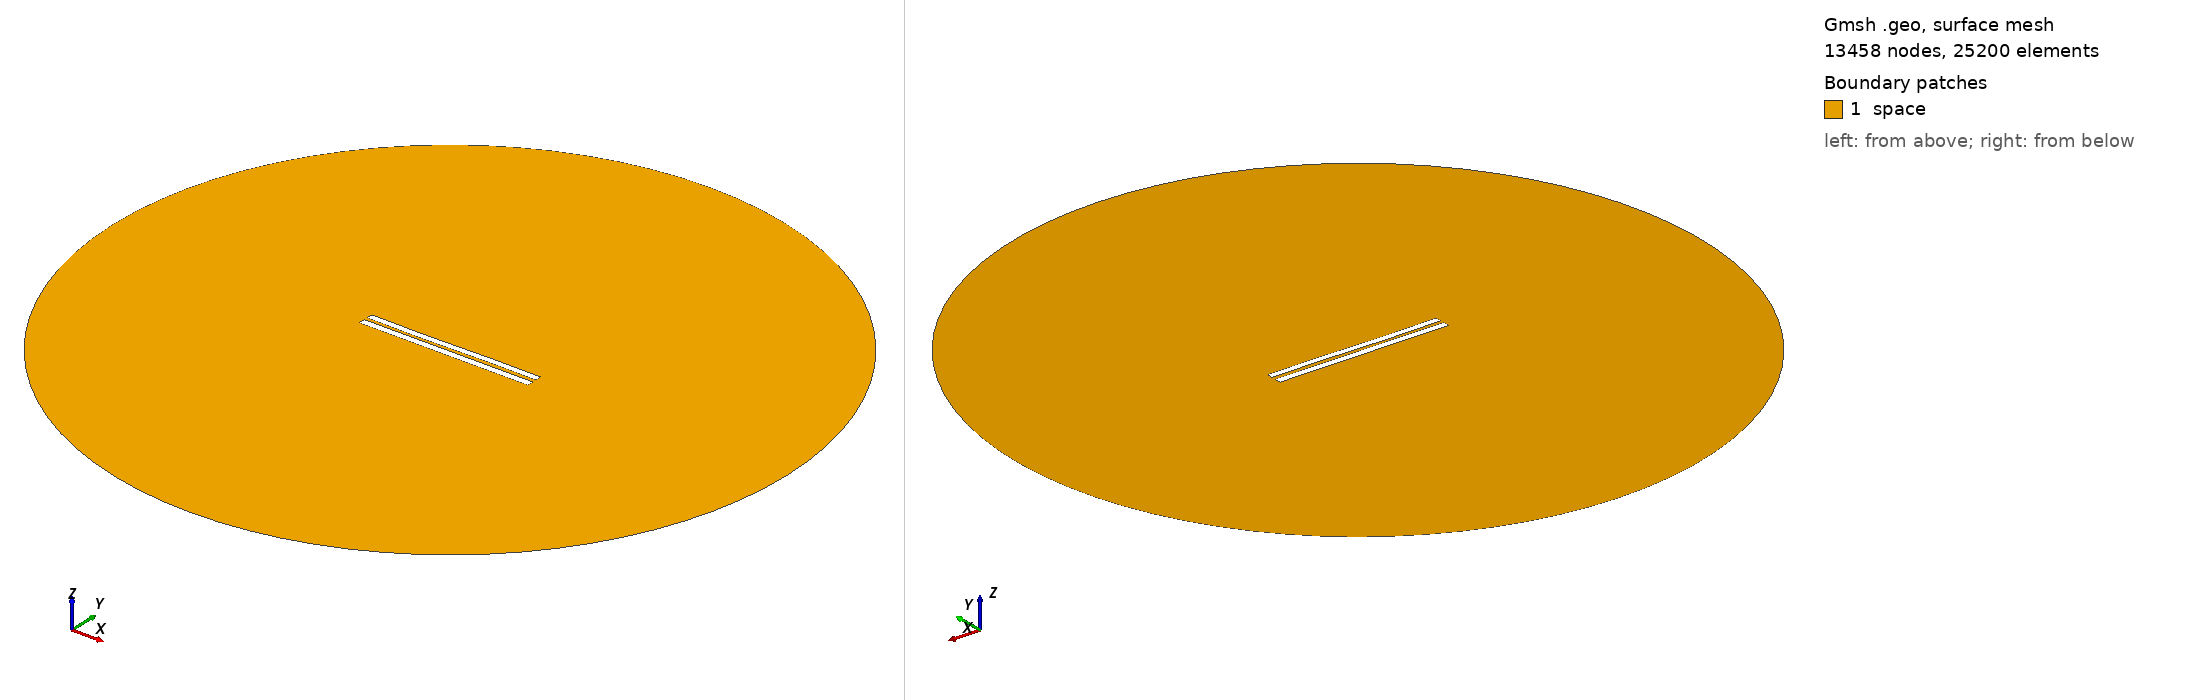

Gmsh geometry script, surface-meshed: 13458 nodes, 25200 surface elements. Boundary patches (legend numbers): 1 space. Left view from above one corner, right view from below the opposite corner. Legend entries are the model's physical surfaces. The drawing asked Gmsh for element sizes between 1% and 20% of the model's largest extent; the script's own settings can give other sizes.

=== 4903.geo (drawn) ===
//---------------------------------------
// Geometry kernel
//---------------------------------------

SetFactory("OpenCASCADE");



//---------------------------------------
// Parameters of the geometry
//---------------------------------------

// Overetch of the upper plate
overetch = 0.125;

// Distance between the plates
distance = 2.0;

// Discretization over the x axis (for the deformation)
nx = 50; 

// Length of the plate
L = 100 - overetch; 

// Number of modes
n = 4; 

// 1st mode coefficient
coeff(1) = 0.15;
beta(1) = 0.596864 * 3.1415926535 / L;

// 2nd mode coefficient
coeff(2) = -0.075;
beta(2) = 1.49418 * 3.1415926535 / L;

// 3rd mode coefficient
coeff(3) = -0.15;
beta(3) = 2.50025 * 3.1415926535 / L;

// 4th mode coefficient
coeff(4) = 0.0;
beta(4) = 3.49999 * 3.1415926535 / L;



//---------------------------------------
// Upper plate (deformed rectangle)
//---------------------------------------

// Coordiantes of the upper plate
xmin = -50;
xmax = 50 - overetch;

// Height of the upper plate
yheight = 4 - 2 * overetch;

// Indexes of the points
UpperID[] = {};
LowerID[] = {};
LeftID[] = {};
RightID[] = {};

// Point index
p = 1;

// Horizontal edges
For i In {1:nx}
    x = xmin + (i-1)*(xmax - xmin)/(nx-1);

    y_bottom = distance / 2 + overetch;
    For j In {1:n}
        C = (Cosh(beta(j)*L) + Cos(beta(j)*L)) / (Sinh(beta(j)*L) + Sin(beta(j)*L));
        y_bottom  = y_bottom + coeff(j) * (Cosh(beta(j)*(x+50)) - Cos(beta(j)*(x+50)) - C * (Sinh(beta(j)*(x+50)) - Sin(beta(j)*(x+50))));
    EndFor

    y_top = y_bottom + yheight;

    Point(p) = {x, y_top, 0, 1.0};
    UpperID[i] = p;
    p = p + 1;

    Point(p) = {x, y_bottom, 0, 1.0};
    LowerID[i] = p;
    p = p + 1;
EndFor

// Create point lists
UpperPts[] = {}; LowerPts[] = {};
For i In {1:nx}
  UpperPts[] += {UpperID[i]};
  LowerPts[] += {LowerID[i]};
EndFor

// Build splines
Spline(1) = {UpperPts[]};
Spline(2) = {LowerPts[]};
Line(3) = {LowerPts[nx-1], UpperPts[nx-1]};
Line(4) = {LowerPts[0], UpperPts[0]};

// Build the plane surface
Curve Loop(1) = {2, 3, -1, -4};
Plane Surface(1) = {1};



//---------------------------------------
// Lower plate (rectangle)
//---------------------------------------

// Vertices
Point(1001) = {-50, -1, 0, 1.0};
Point(1002) = { 50, -1, 0, 1.0};
Point(1003) = { 50,  -5, 0, 1.0};
Point(1004) = {-50,  -5, 0, 1.0};

// Edges
Line(5) = {1001, 1002};
Line(6) = {1002, 1003};
Line(7) = {1003, 1004};
Line(8) = {1004, 1001};

// Plane surface
Line Loop(2) = {5, 6, 7, 8};
Plane Surface(2) = {2}; 



//---------------------------------------
// Outer (fictious) boundary
//---------------------------------------

// Points
Point(1005) = {0, 0, 0};       // Center
Point(1006) = {200, 0, 0};     // Start point
Point(1007) = {0, 200, 0};     // 90 degrees
Point(1008) = {-200, 0, 0};    // 180 degrees
Point(1009) = {0, -200, 0};    // 270 degrees

// Circle arcs (each needs start, center, end)
Circle(9) = {1006, 1005, 1007};
Circle(10) = {1007, 1005, 1008};
Circle(11) = {1008, 1005, 1009};
Circle(12) = {1009, 1005, 1006};

// Plane surface for the entire domain
Curve Loop(3) = {9, 10, 11, 12};
Surface(3) = {3};

// Subtract the plates from the whole domain to obtain the actual domain where we want to solve the equations
BooleanDifference{ Surface{3}; Delete; }{ Surface{1}; Surface{2}; Delete; }




//---------------------------------------
// Transfinite Lines/Curves
//---------------------------------------

// Set the number of points on the boundaries
r = 7;

// Plates
Transfinite Curve {1, 2} = 50*r Using Progression 1;
Transfinite Curve {3, 4} = 2*r Using Progression 1;
Transfinite Line {5, 7} = 50*r Using Progression 1;
Transfinite Line {6, 8} = 2*r Using Progression 1;

// Outer boundary
Transfinite Line {9, 10, 11, 12} = 20 Using Progression 1;



//---------------------------------------
// Physical groups
//---------------------------------------                

// Physical curves (boundaries)
Physical Line("force_segment", 10) = {2};
Physical Line("upper_plate", 11) = {1, 3, 4};
Physical Line("lower_plate", 12) = {5, 6, 7, 8};
Physical Line("boundary", 20) = {9, 10, 11, 12};

// Physical Surfaces
Physical Surface("space", 30) = {3};



//---------------------------------------
// 6. Generate the Mesh
//---------------------------------------

// 2D mesh generation
Mesh 2;
